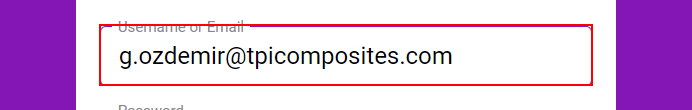
Task: Robotic Enterprise Framework
Workflow: Kariyer.Net_Multi_Launch_HealthChecks

Step 1: find the image 'Kariyer.net logo*' in window '*Kariyer.net' (chrome.exe)

Step 2 [then]: find the document 'Kariyer.net 360*' in window 'Kariyer.net 360*' (chrome.exe) (same screen as step 1)

Step 3 [then]: find the button '*Confirm later*' in window 'Kariyer.net 360' (chrome.exe) (same screen as step 1)